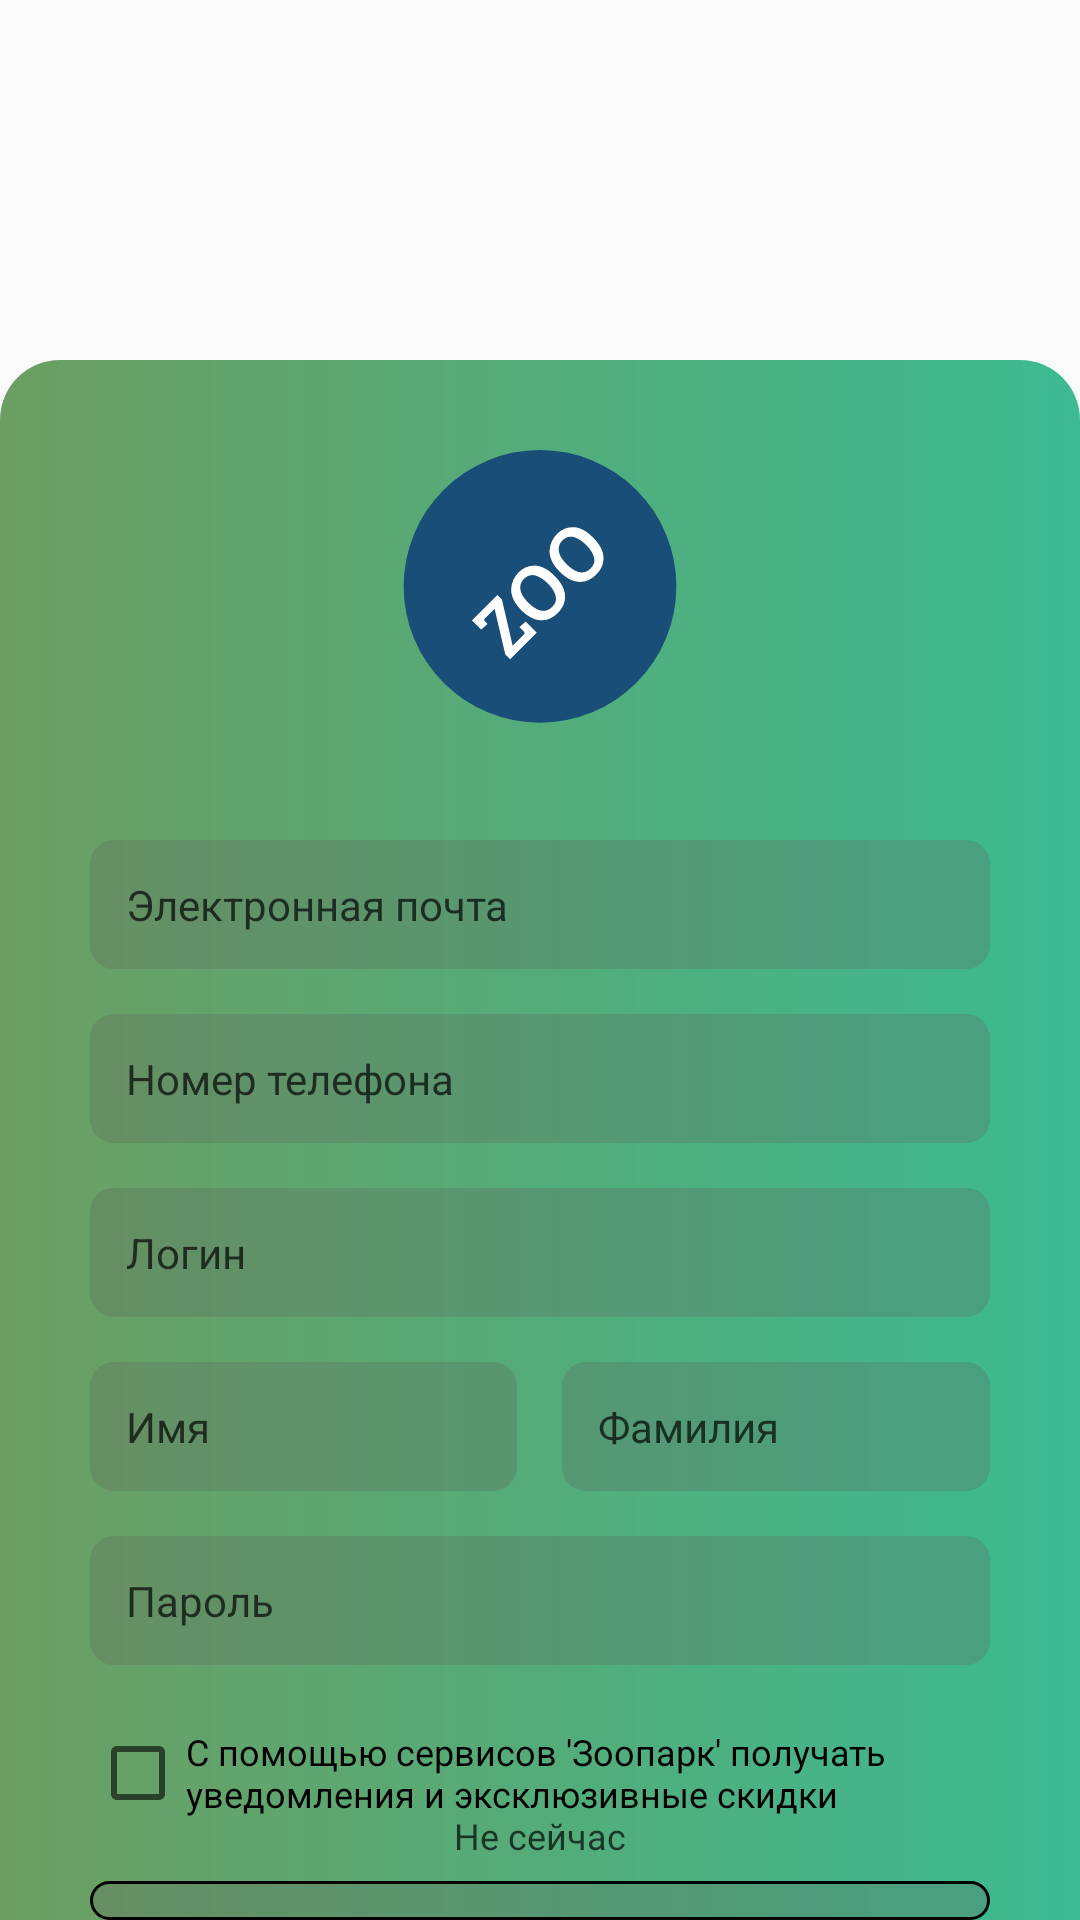

Produce the Android XML layout that renders to this screen, including the resource entries it uses.
<!-- AndroidManifest.xml: application theme Theme.ProjectZoo -->
<!-- res/layout/activity_reg.xml -->
<?xml version="1.0" encoding="utf-8"?>
<RelativeLayout
    xmlns:android="http://schemas.android.com/apk/res/android"
    xmlns:app="http://schemas.android.com/apk/res-auto"
    xmlns:tools="http://schemas.android.com/tools"
    android:id="@+id/main"
    android:layout_width="match_parent"
    android:layout_height="match_parent">


    <ImageView
        android:id="@+id/koala_image"
        android:layout_width="match_parent"
        android:layout_height="150dp"
        android:layout_alignParentTop="true"
        android:scaleType="centerCrop"
        android:src="@drawable/back2"
        />

    <View
        android:layout_marginTop="120dp"
        android:id="@+id/rounded_background"
        android:layout_width="match_parent"
        android:layout_height="match_parent"
        android:background="@drawable/rounded_back_coala" />


    
    <TextView
        android:id="@+id/logo"
        android:layout_width="100dp"
        android:layout_height="100dp"
        android:layout_centerHorizontal="true"
        android:layout_marginTop="150dp"
        android:background="@drawable/logo_zoo"
        android:gravity="center"
        android:textColor="@android:color/white"
        android:textSize="24sp"
        android:textStyle="bold" />

    
    

    
    <LinearLayout
        android:id="@+id/inputs_container"
        android:layout_width="match_parent"
        android:layout_height="wrap_content"
        android:layout_below="@id/logo"
        android:layout_marginHorizontal="30dp"
        android:layout_marginTop="30dp"
        android:orientation="vertical">

        
        <LinearLayout
            android:layout_width="match_parent"
            android:layout_height="wrap_content"
            android:background="@drawable/edit_text_back"
            android:orientation="horizontal"
            android:padding="12dp"
            >

            <EditText
                android:id="@+id/email_input"
                android:layout_width="0dp"
                android:layout_height="wrap_content"
                android:layout_weight="1"
                android:background="@null"
                android:hint="Электронная почта"
                android:inputType="textEmailAddress"
                android:textColor="@android:color/black"
                android:textColorHint="#B0000000"
                android:textSize="14sp"
                android:maxLength="30"/>

            <ImageView
                android:id="@+id/email_clear"
                android:layout_width="24dp"
                android:layout_height="24dp"
                android:visibility="gone"
                android:contentDescription="Очистить" />
        </LinearLayout>

        
        <LinearLayout
            android:layout_width="match_parent"
            android:layout_height="wrap_content"
            android:layout_marginTop="15dp"
            android:background="@drawable/edit_text_back"
            android:orientation="horizontal"
            android:padding="12dp">

            <EditText
                android:id="@+id/phone_input"
                android:layout_width="0dp"
                android:layout_height="wrap_content"
                android:layout_weight="1"
                android:background="@null"
                android:hint="Номер телефона"
                android:inputType="phone"
                android:textColor="@android:color/black"
                android:textColorHint="#B0000000"
                android:textSize="14sp"
                android:maxLength="30"/>

            <ImageView
                android:id="@+id/phone_clear"
                android:layout_width="24dp"
                android:layout_height="24dp"
                android:visibility="gone"
                android:contentDescription="Очистить" />
        </LinearLayout>

        <LinearLayout
            android:layout_width="match_parent"
            android:layout_height="wrap_content"
            android:layout_marginTop="15dp"
            android:background="@drawable/edit_text_back"
            android:orientation="horizontal"
            android:padding="12dp">

            <EditText
                android:id="@+id/username_input"
                android:layout_width="0dp"
                android:layout_height="wrap_content"
                android:layout_weight="1"
                android:background="@null"
                android:hint="Логин"
                android:inputType="textPersonName"
                android:textColor="@android:color/black"
                android:textColorHint="#B0000000"
                android:textSize="14sp"
                android:maxLength="30"/>

            <ImageView
                android:id="@+id/username_clear"
                android:layout_width="24dp"
                android:layout_height="24dp"
                android:visibility="gone"
                android:contentDescription="Очистить" />
        </LinearLayout>

        <LinearLayout
            android:layout_width="match_parent"
            android:layout_height="wrap_content"
            android:layout_marginTop="15dp"
            android:orientation="horizontal">

            
            <LinearLayout
                android:layout_width="0dp"
                android:layout_height="wrap_content"
                android:layout_weight="1"
                android:background="@drawable/edit_text_back"
                android:orientation="horizontal"
                android:padding="12dp">

                <EditText
                    android:id="@+id/name_input"
                    android:layout_width="0dp"
                    android:layout_height="wrap_content"
                    android:layout_weight="1"
                    android:background="@null"
                    android:hint="Имя"
                    android:inputType="textPersonName"
                    android:textColor="@android:color/black"
                    android:textColorHint="#B0000000"
                    android:textSize="14sp"
                    android:maxLength="20"/>

                <ImageView
                    android:id="@+id/name_clear"
                    android:layout_width="24dp"
                    android:layout_height="24dp"
                    android:visibility="gone"
                    android:contentDescription="Очистить" />
            </LinearLayout>

            
            <LinearLayout
                android:layout_width="0dp"
                android:layout_height="wrap_content"
                android:layout_marginStart="15dp"
                android:layout_weight="1"
                android:background="@drawable/edit_text_back"
                android:orientation="horizontal"
                android:padding="12dp">

                <EditText
                    android:id="@+id/surname_input"
                    android:layout_width="0dp"
                    android:layout_height="wrap_content"
                    android:layout_weight="1"
                    android:background="@null"
                    android:hint="Фамилия"
                    android:inputType="textPersonName"
                    android:textColor="@android:color/black"
                    android:textColorHint="#B0000000"
                    android:textSize="14sp"
                    android:maxLength="20"/>

                <ImageView
                    android:id="@+id/surname_clear"
                    android:layout_width="24dp"
                    android:layout_height="24dp"
                    android:visibility="gone"
                    android:contentDescription="Очистить" />
            </LinearLayout>
        </LinearLayout>

        <LinearLayout
            android:layout_width="match_parent"
            android:layout_height="wrap_content"
            android:layout_marginTop="15dp"
            android:background="@drawable/edit_text_back"
            android:orientation="horizontal"
            android:padding="12dp">

            <EditText
                android:id="@+id/password_input"
                android:layout_width="0dp"
                android:layout_height="wrap_content"
                android:layout_weight="1"
                android:background="@null"
                android:hint="Пароль"
                android:inputType="textPassword"
                android:textColor="@android:color/black"
                android:textColorHint="#B0000000"
                android:textSize="14sp"
                android:maxLength="30"/>

            <ImageView
                android:id="@+id/password_clear"
                android:layout_width="24dp"
                android:layout_height="24dp"
                android:visibility="gone"
                android:contentDescription="Очистить" />
        </LinearLayout>
    </LinearLayout>

    
    <CheckBox
        android:id="@+id/terms_checkbox"
        android:layout_width="wrap_content"
        android:layout_height="wrap_content"
        android:layout_below="@id/inputs_container"
        android:layout_marginHorizontal="30dp"
        android:layout_marginTop="20dp"
        android:text="С помощью сервисов 'Зоопарк' получать уведомления и эксклюзивные скидки"
        android:textColor="@android:color/black"
        android:textSize="12sp" />

    
    <Button
        android:id="@+id/register_button"
        android:layout_width="match_parent"
        android:layout_height="wrap_content"
        android:layout_below="@id/terms_checkbox"
        android:layout_marginHorizontal="30dp"
        android:layout_marginTop="20dp"
        android:background="@drawable/button_back_reg"
        android:padding="12dp"
        android:text="Зарегистрироваться"
        android:textColor="@android:color/black"
        android:textSize="16sp" />

    
    <TextView
        android:id="@+id/login_link"
        android:layout_width="wrap_content"
        android:layout_height="wrap_content"
        android:layout_below="@id/register_button"
        android:layout_alignParentEnd="true"
        android:layout_marginEnd="30dp"
        android:layout_marginTop="10dp"
        android:text="Есть аккаунт?"
        android:textColor="@android:color/black"
        android:textSize="14sp" />

    
    <TextView
        android:id="@+id/not_now_link"
        android:layout_width="wrap_content"
        android:layout_height="wrap_content"
        android:layout_alignParentBottom="true"
        android:layout_centerHorizontal="true"
        android:layout_marginBottom="10dp"
        android:padding="10dp"
        android:text="Не сейчас"
        android:textColor="#B0000000"
        android:textSize="12sp" />
</RelativeLayout>
<!-- resources referenced by this layout -->
<resources>
  <!-- drawable button_back_reg (drawable) -->
  <?xml version="1.0" encoding="utf-8"?>
  <shape xmlns:android="http://schemas.android.com/apk/res/android">
      <solid android:color="#40615959" />
      <corners android:radius="8dp" />
      <stroke
          android:width="1dp"
          android:color="@android:color/black" />
  </shape>
  <!-- drawable edit_text_back (drawable) -->
  <?xml version="1.0" encoding="utf-8"?>
  <shape xmlns:android="http://schemas.android.com/apk/res/android">
      <solid android:color="#40615959" />
      <corners android:radius="8dp" />
  </shape>
  <!-- drawable logo_zoo: vector/xml drawable (drawable, 2211 chars, omitted) -->
  <!-- drawable rounded_back_coala (drawable) -->
  <?xml version="1.0" encoding="utf-8"?>
  <shape xmlns:android="http://schemas.android.com/apk/res/android"
      android:shape="rectangle">
      <gradient
          android:startColor="#6C9E62"
          android:endColor="#3CBA92"
          android:angle="0" />
      <corners
          android:topLeftRadius="20dp"
          android:topRightRadius="20dp"
          android:bottomLeftRadius="0dp"
          android:bottomRightRadius="0dp" />
  </shape>
  <style name="Theme.ProjectZoo" parent="Theme.AppCompat.DayNight.NoActionBar">
          
          <item name="colorPrimary">@color/purple_500</item>
          <item name="colorPrimaryVariant">@color/purple_700</item>
          <item name="colorOnPrimary">@color/white</item>
          
          <item name="colorSecondary">@color/teal_200</item>
          <item name="colorSecondaryVariant">@color/teal_700</item>
          <item name="colorOnSecondary">@color/black</item>
          
          <item name="android:statusBarColor">?attr/colorPrimaryVariant</item>
          
      </style>
  <!-- not gathered from this repository: default colours our renderer supplied (Android Studio template values) -->
  <color name="purple_500">#FF6200EE</color>
  <color name="purple_700">#FF3700B3</color>
  <color name="teal_200">#FF03DAC5</color>
  <color name="teal_700">#FF018786</color>
  <color name="black">#FF000000</color>
  <color name="white">#FFFFFFFF</color>
</resources>
